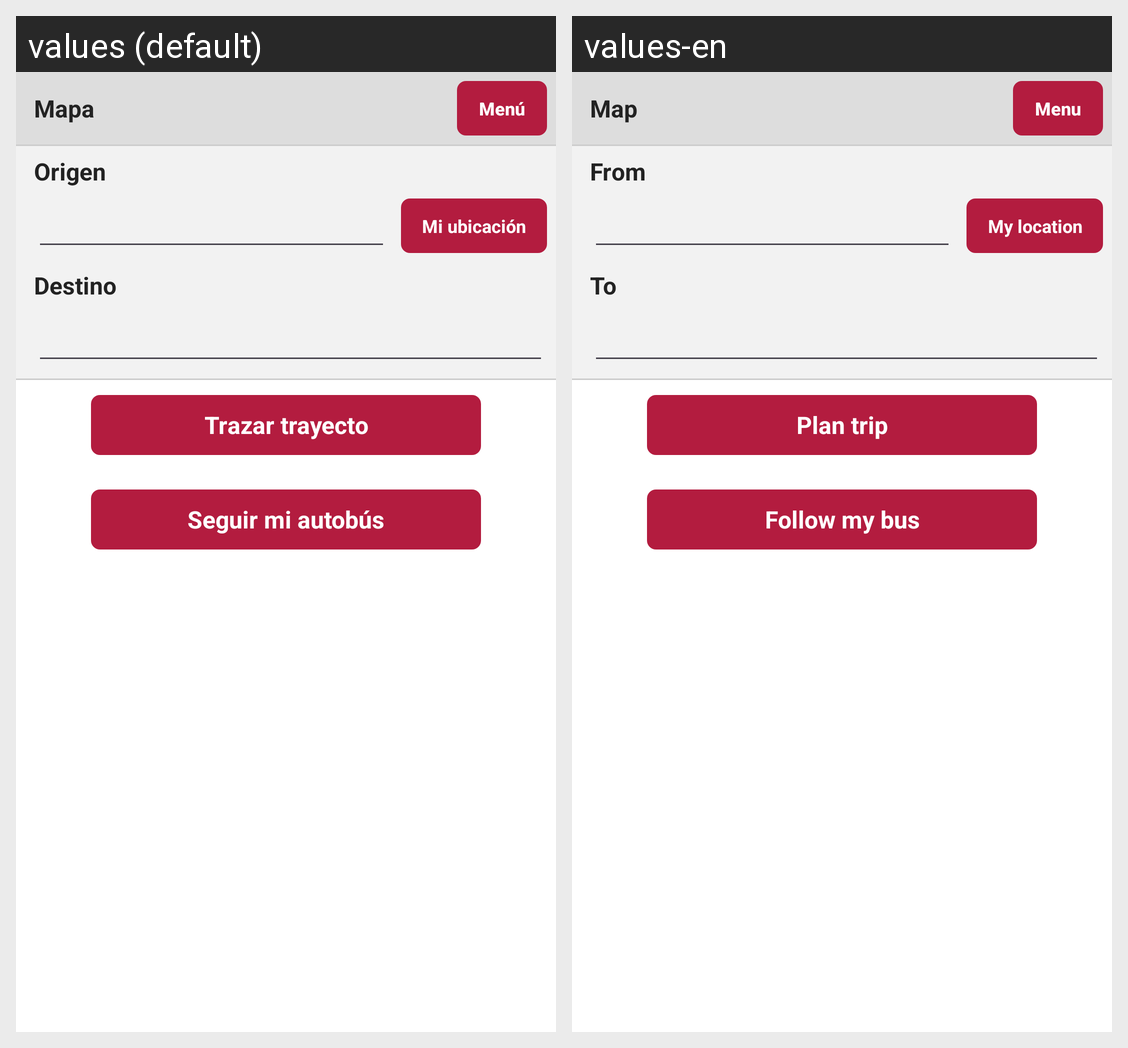

The same Android screen rendered under two of its app's locales, left to right. List the strings drawn on it with the default value and each locale's translation.
Android screen res/layout/trayecto_citi.xml rendered under 2 locales, left to right: values (default), values-en. Device: Nexus 5 (rendered at 1080×1920; each locale shown at half size, 540×960, under a caption strip naming it); theme Theme.GeoMB.
Strings drawn on this screen, with the default value and each locale's value (text and hints the layout hard-codes, and strings that could not be matched under every locale, appear in the picture but are not listed):

citi_origen
  values: Origen
  values-en: From

citi_mi_ubicacion
  values: Mi ubicación
  values-en: My location

citi_destino
  values: Destino
  values-en: To

citi_trazar
  values: Trazar trayecto
  values-en: Plan trip

citi_seguir_bus
  values: Seguir mi autobús
  values-en: Follow my bus

citi_mapa
  values: Mapa
  values-en: Map

citi_menu
  values: Menú
  values-en: Menu
